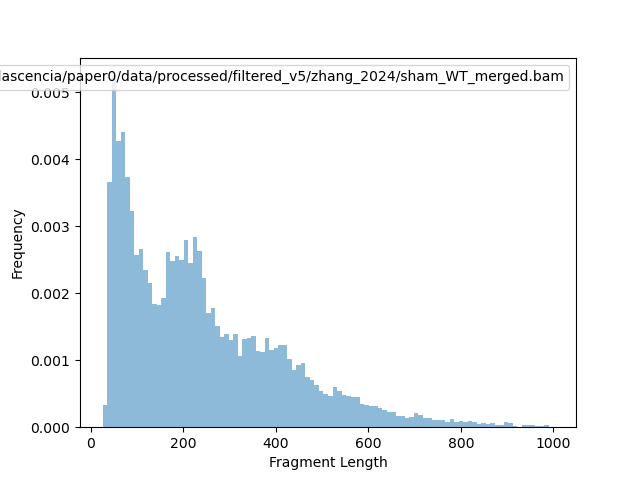

Data behind this chart, as committed beside it:
#bamPEFragmentSize
Size	Occurrences	Sample
26	2	/home/darellplascencia/paper0/data/proce…
27	9	/home/darellplascencia/paper0/data/proce…
28	6	/home/darellplascencia/paper0/data/proce…
29	6	/home/darellplascencia/paper0/data/proce…
30	6	/home/darellplascencia/paper0/data/proce…
31	7	/home/darellplascencia/paper0/data/proce…
32	5	/home/darellplascencia/paper0/data/proce…
33	14	/home/darellplascencia/paper0/data/proce…
34	16	/home/darellplascencia/paper0/data/proce…
35	17	/home/darellplascencia/paper0/data/proce…
36	35	/home/darellplascencia/paper0/data/proce…
37	45	/home/darellplascencia/paper0/data/proce…
38	51	/home/darellplascencia/paper0/data/proce…
39	80	/home/darellplascencia/paper0/data/proce…
40	96	/home/darellplascencia/paper0/data/proce…
41	115	/home/darellplascencia/paper0/data/proce…
42	110	/home/darellplascencia/paper0/data/proce…
43	126	/home/darellplascencia/paper0/data/proce…
44	154	/home/darellplascencia/paper0/data/proce…
45	178	/home/darellplascencia/paper0/data/proce…
46	144	/home/darellplascencia/paper0/data/proce…
47	142	/home/darellplascencia/paper0/data/proce…
48	115	/home/darellplascencia/paper0/data/proce…
49	104	/home/darellplascencia/paper0/data/proce…
50	128	/home/darellplascencia/paper0/data/proce…
51	134	/home/darellplascencia/paper0/data/proce…
52	157	/home/darellplascencia/paper0/data/proce…
53	182	/home/darellplascencia/paper0/data/proce…
54	150	/home/darellplascencia/paper0/data/proce…
55	167	/home/darellplascencia/paper0/data/proce…
56	137	/home/darellplascencia/paper0/data/proce…
57	133	/home/darellplascencia/paper0/data/proce…
58	109	/home/darellplascencia/paper0/data/proce…
59	123	/home/darellplascencia/paper0/data/proce…
60	113	/home/darellplascencia/paper0/data/proce…
61	151	/home/darellplascencia/paper0/data/proce…
62	131	/home/darellplascencia/paper0/data/proce…
63	140	/home/darellplascencia/paper0/data/proce…
64	122	/home/darellplascencia/paper0/data/proce…
65	132	/home/darellplascencia/paper0/data/proce…
66	113	/home/darellplascencia/paper0/data/proce…
67	131	/home/darellplascencia/paper0/data/proce…
68	110	/home/darellplascencia/paper0/data/proce…
69	123	/home/darellplascencia/paper0/data/proce…
70	111	/home/darellplascencia/paper0/data/proce…
71	113	/home/darellplascencia/paper0/data/proce…
72	110	/home/darellplascencia/paper0/data/proce…
73	125	/home/darellplascencia/paper0/data/proce…
74	124	/home/darellplascencia/paper0/data/proce…
75	128	/home/darellplascencia/paper0/data/proce…
76	101	/home/darellplascencia/paper0/data/proce…
77	108	/home/darellplascencia/paper0/data/proce…
78	85	/home/darellplascencia/paper0/data/proce…
79	104	/home/darellplascencia/paper0/data/proce…
80	94	/home/darellplascencia/paper0/data/proce…
81	97	/home/darellplascencia/paper0/data/proce…
82	97	/home/darellplascencia/paper0/data/proce…
83	101	/home/darellplascencia/paper0/data/proce…
84	97	/home/darellplascencia/paper0/data/proce…
... 848 more rows
